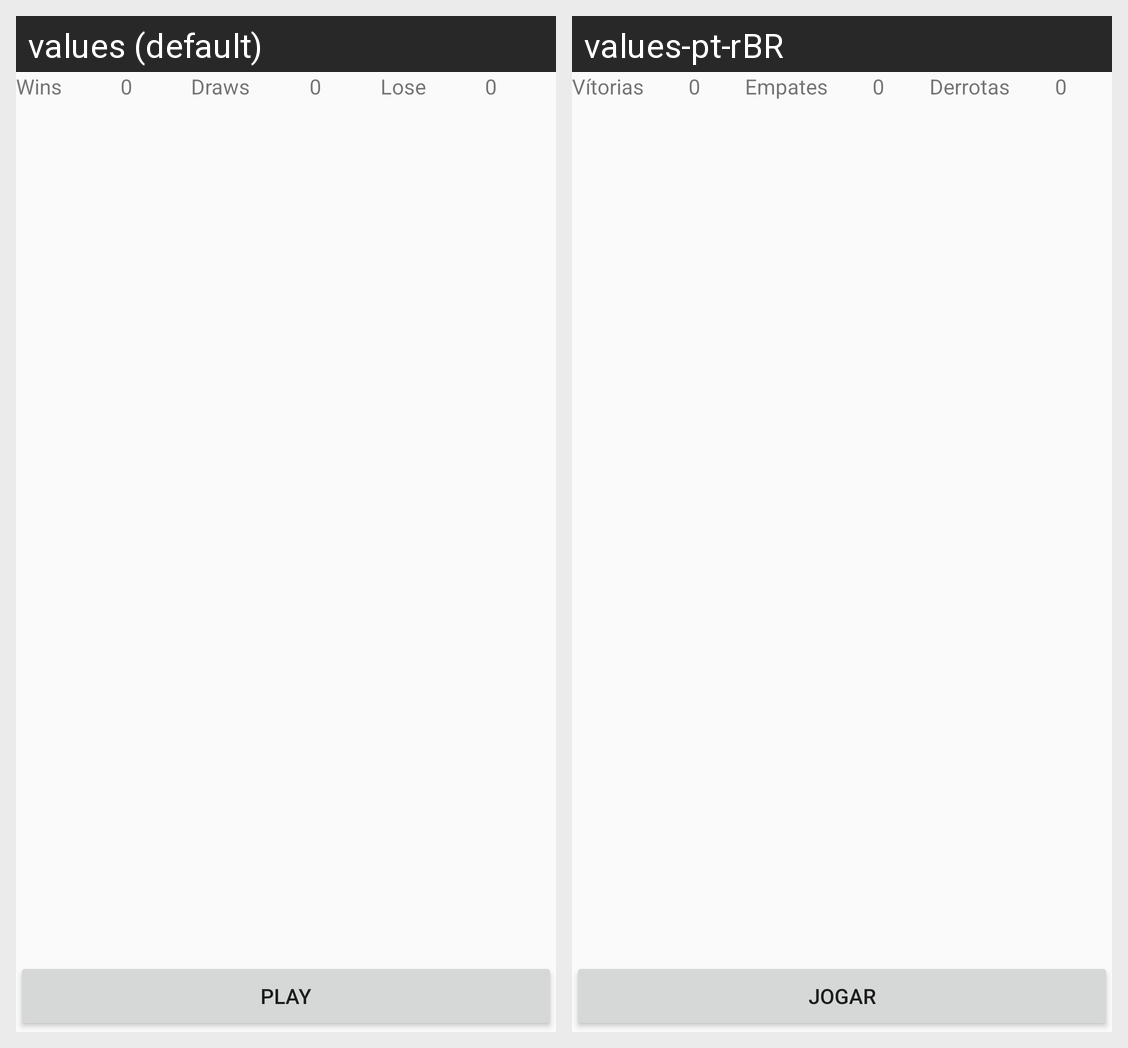

This grid shows one Android layout under two languages. Give, for every string resource on the screen, its name, the default text and each shown locale's text.
Android screen res/layout/activity_game.xml rendered under 2 locales, left to right: values (default), values-pt-rBR. Device: Nexus 5 (rendered at 1080×1920; each locale shown at half size, 540×960, under a caption strip naming it); theme AppTheme.
Strings drawn on this screen, with the default value and each locale's value (text and hints the layout hard-codes, and strings that could not be matched under every locale, appear in the picture but are not listed):

wins
  values: Wins
  values-pt-rBR: Vítorias

draws
  values: Draws
  values-pt-rBR: Empates

lose
  values: Lose
  values-pt-rBR: Derrotas

play
  values: Play
  values-pt-rBR: Jogar
